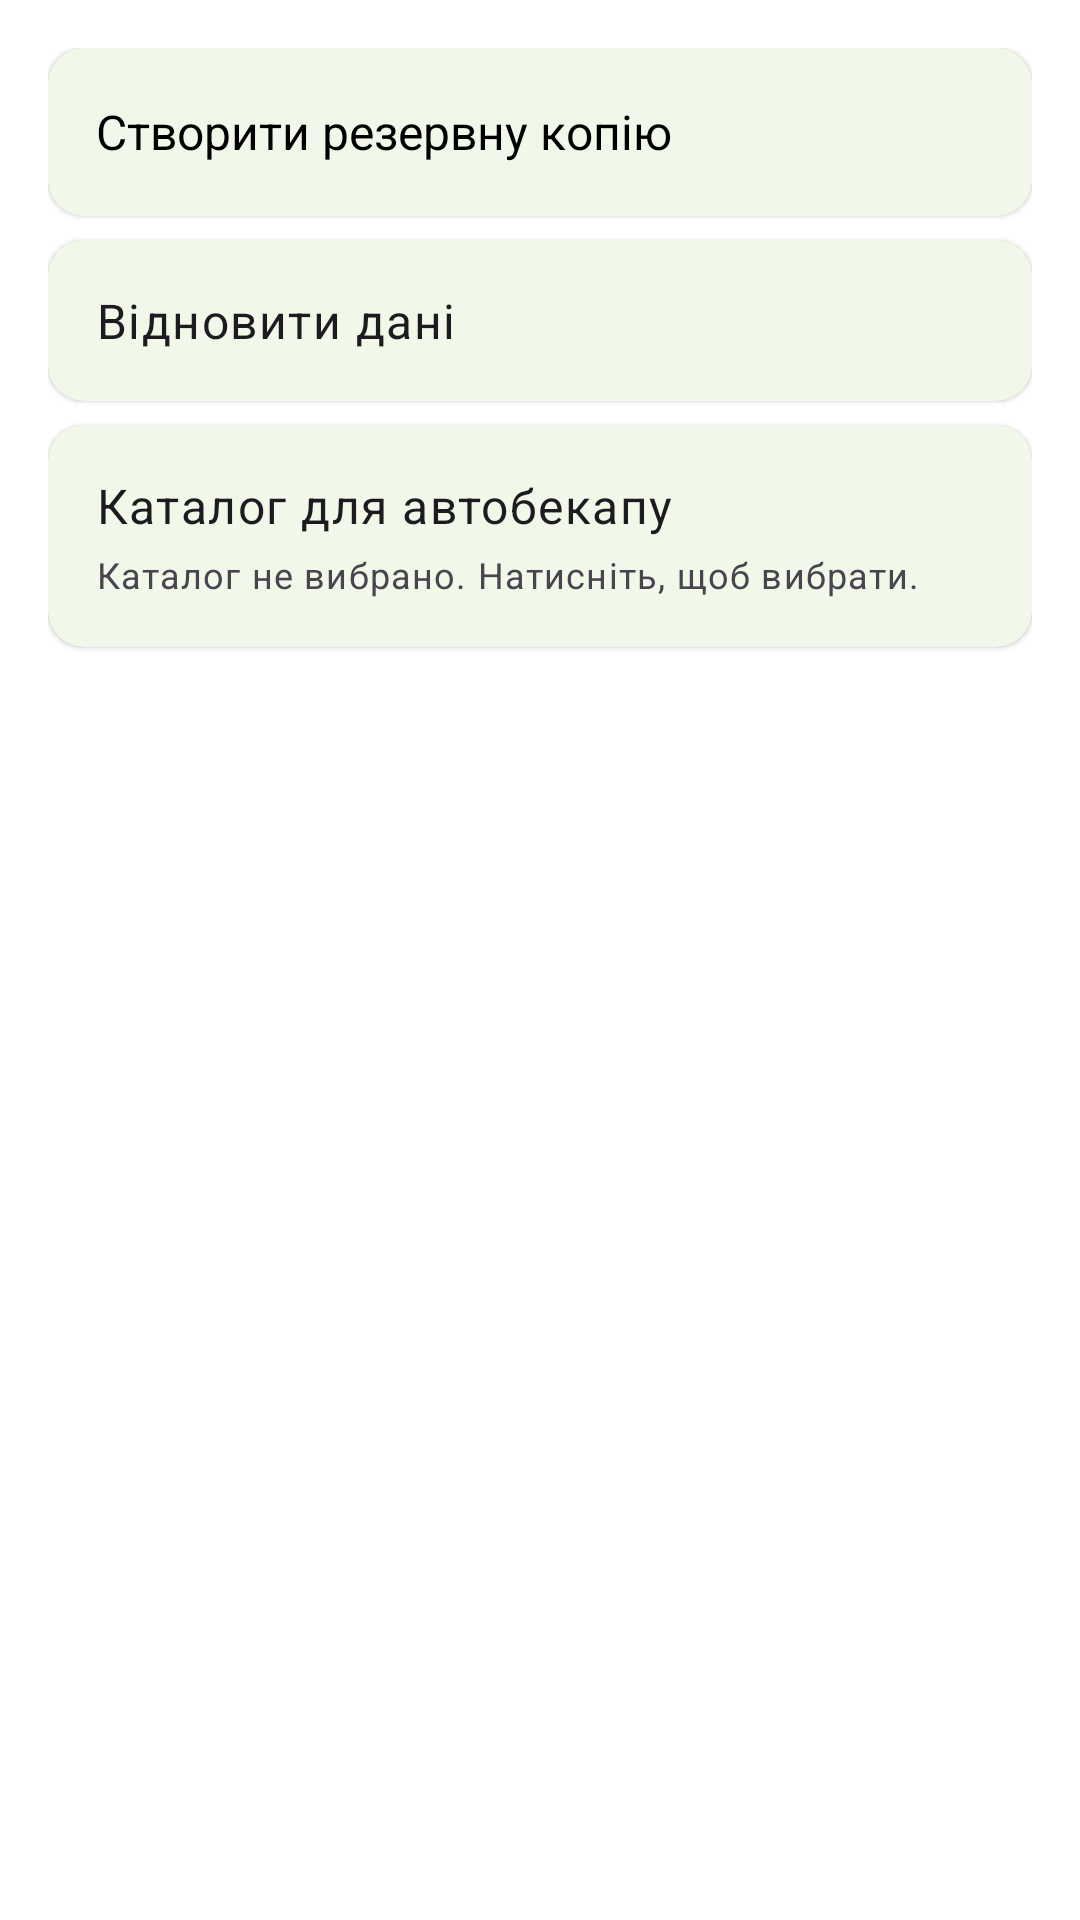

Android layout source for this screen:
<!-- AndroidManifest.xml: application theme Theme.BeekeeperJournal -->
<!-- res/layout/dialog_sync_options.xml -->
<?xml version="1.0" encoding="utf-8"?>
<LinearLayout xmlns:android="http://schemas.android.com/apk/res/android"
    android:layout_width="match_parent"
    android:layout_height="wrap_content"
    android:orientation="vertical"
    android:padding="16dp">

    <com.google.android.material.card.MaterialCardView
        android:id="@+id/card_create_backup"
        style="@style/Widget.BeekeeperJournal.DialogOptionCard"
        android:layout_width="match_parent"
        android:layout_height="wrap_content"
        android:layout_marginBottom="8dp"
        android:clickable="true"
        android:focusable="true">
        <TextView
            android:layout_width="match_parent"
            android:layout_height="wrap_content"
            android:padding="16dp"
            android:text="@string/setting_title_export_manual"
            style="@style/Widget.BeekeeperJournal.DialogCompoundOption" />
    </com.google.android.material.card.MaterialCardView>

    <com.google.android.material.card.MaterialCardView
        android:id="@+id/card_restore_backup"
        style="@style/Widget.BeekeeperJournal.DialogOptionCard"
        android:layout_width="match_parent"
        android:layout_height="wrap_content"
        android:layout_marginBottom="8dp"
        android:clickable="true"
        android:focusable="true">
        <TextView
            android:layout_width="match_parent"
            android:layout_height="wrap_content"
            android:padding="16dp"
            android:text="@string/setting_title_import_manual"
            android:textAppearance="?attr/textAppearanceBodyLarge" />
    </com.google.android.material.card.MaterialCardView>

    <com.google.android.material.card.MaterialCardView
        android:id="@+id/card_select_backup_folder"
        style="@style/Widget.BeekeeperJournal.DialogOptionCard"
        android:layout_width="match_parent"
        android:layout_height="wrap_content"
        android:clickable="true"
        android:focusable="true">
        <LinearLayout
            android:layout_width="match_parent"
            android:layout_height="wrap_content"
            android:orientation="vertical"
            android:padding="16dp">
            <TextView
                android:layout_width="match_parent"
                android:layout_height="wrap_content"
                android:text="@string/setting_title_backup_folder"
                android:textAppearance="?attr/textAppearanceBodyLarge" />

            <TextView
                android:id="@+id/backup_path_summary"
                android:layout_width="match_parent"
                android:layout_height="wrap_content"
                android:layout_marginTop="4dp"
                android:textAppearance="?attr/textAppearanceBodySmall"
                android:text="@string/backup_directory_not_set" />
        </LinearLayout>
    </com.google.android.material.card.MaterialCardView>

</LinearLayout>
<!-- resources referenced by this layout -->
<resources>
  <string name="backup_directory_not_set">Каталог не вибрано. Натисніть, щоб вибрати.</string>
  <string name="setting_title_backup_folder">Каталог для автобекапу</string>
  <string name="setting_title_export_manual">Створити резервну копію</string>
  <string name="setting_title_import_manual">Відновити дані</string>
  <style name="Widget.BeekeeperJournal.DialogCompoundOption" parent="Widget.MaterialComponents.TextView">
          <item name="android:layout_width">match_parent</item>
          <item name="android:layout_height">wrap_content</item>
          <item name="android:padding">16dp</item>
          <item name="android:gravity">center_vertical</item>
          <item name="android:minHeight">56dp</item>
          <item name="android:textSize">16sp</item>
          <item name="android:textColor">@color/black</item>
          <item name="android:drawablePadding">16dp</item>
      </style>
  <style name="Widget.BeekeeperJournal.DialogOptionCard" parent="Widget.Material3.CardView.Elevated">
          <item name="android:layout_marginBottom">8dp</item>
          <item name="android:layout_width">match_parent</item>
          <item name="android:layout_height">wrap_content</item>
          <item name="android:clickable">true</item>
          <item name="android:focusable">true</item>
          <item name="android:foreground">?attr/selectableItemBackground</item>
          <item name="cardBackgroundColor">@color/green_50</item>
  
      </style>
  <style name="Theme.BeekeeperJournal" parent="Theme.Material3.DayNight.NoActionBar">
          <item name="colorPrimary">@color/color_primary</item>
          <item name="colorPrimaryVariant">@color/color_primary_dark</item>
          <item name="colorOnPrimary">@color/white</item>
  
          <item name="colorSecondary">@color/color_secondary</item>
          <item name="colorSecondaryVariant">@color/color_secondary_dark</item>
          <item name="colorOnSecondary">@color/black</item>
  
          <item name="colorPrimaryContainer">@color/color_primary</item>
          <item name="colorOnPrimaryContainer">@color/white</item>
          <item name="colorSurface">@color/color_surface</item>
  
          <item name="textInputStyle">@style/Widget.Material3.TextInputLayout.OutlinedBox</item>
  
          <item name="textAppearanceBodyMedium">@style/BeekeeperJournal.TextAppearance.BodyMedium</item>
          <item name="textAppearanceTitleMedium">@style/BeekeeperJournal.TextAppearance.TitleMedium</item>
  
          <item name="android:statusBarColor">?attr/colorPrimaryVariant</item>
          <item name="android:windowBackground">@color/white</item>
      </style>
  <color name="black">#000000</color>
  <color name="green_50">#F1F8E9</color>
  <color name="color_primary">#4CAF50</color>
  <color name="color_primary_dark">#388E3C</color>
  <color name="white">#FFFFFF</color>
  <color name="color_secondary">#FFC107</color>
  <color name="color_secondary_dark">#FFA000</color>
  <color name="color_surface">#FFFFFF</color>
  <style name="BeekeeperJournal.TextAppearance.BodyMedium" parent="TextAppearance.Material3.BodyMedium">
          <item name="android:textColor">@color/text_note</item>
      </style>
  <style name="BeekeeperJournal.TextAppearance.TitleMedium" parent="TextAppearance.Material3.TitleMedium">
          <item name="android:textStyle">bold</item>
          <item name="android:textColor">@color/text_dark_green</item>
      </style>
  <color name="text_note">#1F2937</color>
  <color name="text_dark_green">#14532D</color>
</resources>
